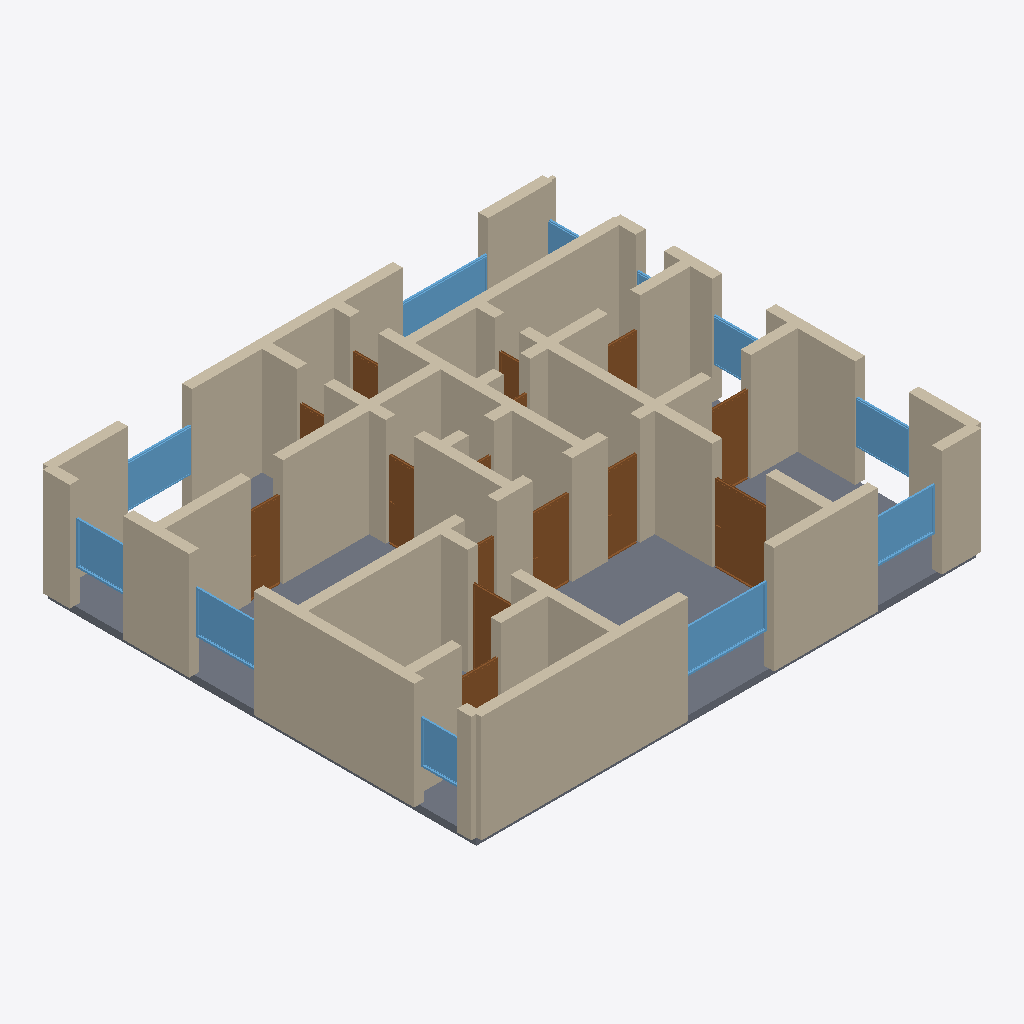
Isometric view of an IFC building model (IFC-SPF (STEP), schema IFC4, length unit metre), seen from the south-west, elements coloured by IFC class: 58 walls (beige), 15 doors (brown), 11 windows (light blue), 1 slab (grey).
Extent 14.3 m × 12.3 m × 3.2 m (x, y, z). Storeys (1): Ground Floor at 0.00 m. Elements (87): 58 IfcWall, 16 IfcDoor, 12 IfcWindow, 1 IfcSlab.

HEADER;
FILE_DESCRIPTION(('ViewDefinition[DesignTransferView]'),'2;1');
FILE_NAME('/dev/null','2026-05-05T15:19:15+05:30',(''),(''),'IfcOpenShell 0.8.5','IfcOpenShell 0.8.5','Nobody');
FILE_SCHEMA(('IFC4'));
ENDSEC;
DATA;
#1=IFCPROJECT('0Shie0Ttb41uiyAVjXmU5m',$,'A Kerala traditional-modern 3 BHK — single-floor variant of ',$,$,$,$,(#10),#5);
#12=IFCSITE('0prltlL694cwynluqITd12',$,'Site',$,$,$,$,$,$,$,$,$,$,$);
#13=IFCBUILDING('17KXaxwEH13fxtMY0BsWV8',$,'Building',$,$,$,$,$,$,$,$,$);
#16=IFCBUILDINGSTOREY('0d2gf4kOn81AVywpi1NkOo',$,'Ground Floor',$,$,#22,$,$,$,$);
#3685=IFCSLAB('1q5aV03nbAAwMgYnulxAqa',$,'Floor',$,$,#3702,#3697,$,.FLOOR.);
#354=IFCWALL('3yJ0sw6XD9aApOAwMwZ5S2',$,'Exterior Wall',$,$,#375,#370,$,$);
#266=IFCWALL('2aQGUQ6Tz30vefnINHPWRC',$,'Exterior Wall',$,$,#287,#282,$,$);
#90=IFCWALL('3h4zeUkinBY8o87ss94aiG',$,'Exterior Wall',$,$,#111,#106,$,$);
#68=IFCWALL('2gbdw9vkvCJ8ZB29n_rVQD',$,'Exterior Wall',$,$,#89,#84,$,$);
#1014=IFCWALL('0GLOSJy4b2HAmsimW4m4WX',$,'Interior Wall',$,$,#1035,#1030,$,$);
#728=IFCWALL('2PIcwRxXTDzflLwbBKam$l',$,'Interior Wall',$,$,#749,#744,$,$);
#332=IFCWALL('1l_W2u9zL7ruJXdNnDcmLq',$,'Exterior Wall',$,$,#353,#348,$,$);
#904=IFCWALL('1wNtI4jBL9JuOxhQ5TkD$k',$,'Interior Wall',$,$,#925,#920,$,$);
#156=IFCWALL('0pPa7qJ7j36u$7XRg2FIrP',$,'Exterior Wall',$,$,#177,#172,$,$);
#486=IFCWALL('0fVRdHRpPFdR1zmUd7EI5W',$,'Interior Wall',$,$,#507,#502,$,$);
#1036=IFCWALL('3_4y0Vx_5Bph2p0KPamP_r',$,'Interior Wall',$,$,#1057,#1052,$,$);
#46=IFCWALL('29uvqEg4P5yw_Uz4LHKx6H',$,'Exterior Wall',$,$,#67,#62,$,$);
#684=IFCWALL('2$2H_qe49D7BO1XcZTg_F_',$,'Interior Wall',$,$,#705,#700,$,$);
#882=IFCWALL('2n2vAwdhzFsx1fBDlJapbc',$,'Interior Wall',$,$,#903,#898,$,$);
#23=IFCWALL('3y_bGlViH5JBIVpYPsmW9z',$,'Exterior Wall',$,$,#45,#39,$,$);
#838=IFCWALL('04ebPQYLD6YwmapR4U7FnQ',$,'Interior Wall',$,$,#859,#854,$,$);
#112=IFCWALL('1ebzDZpvr5euPtbaZ1o0fI',$,'Exterior Wall',$,$,#133,#128,$,$);
#244=IFCWALL('2cDD2VEnL6YRJGGRwYSFs5',$,'Exterior Wall',$,$,#265,#260,$,$);
#288=IFCWALL('0twqwEpMf3XfSdwjn42MXN',$,'Exterior Wall',$,$,#309,#304,$,$);
#310=IFCWALL('0QXNi2TMj0JeuHif7kGFuZ',$,'Exterior Wall',$,$,#331,#326,$,$);
#1555=IFCDOOR('3CJ5KaO9j2egmd7_bD7X6h',$,'Door',$,$,#1639,#1634,$,2.1,1.5,$,$,$);
#420=IFCWALL('0VqLuqmIH5SxGNteh75NM4',$,'Interior Wall',$,$,#441,#436,$,$);
#1234=IFCWALL('1w$fDp2ePEkQZQyoqRdwhx',$,'Interior Wall',$,$,#1255,#1250,$,$);
#750=IFCWALL('22Ienjjdf0HflLQO5m4xnx',$,'Interior Wall',$,$,#771,#766,$,$);
#816=IFCWALL('0dAErUufH4uw_UBbHn_E1W',$,'Interior Wall',$,$,#837,#832,$,$);
#2770=IFCWINDOW('1bkF221mD0YA$0OleGIUJR',$,'Window',$,$,#2824,#2819,$,1.2,2.4,$,$,$);
#640=IFCWALL('1e63loHqXAdBp4laN_bo2l',$,'Interior Wall',$,$,#661,#656,$,$);
#178=IFCWALL('3RaXX9LpD3mwqTenoHzslB',$,'Exterior Wall',$,$,#199,#194,$,$);
#1102=IFCWALL('2FujVhVHjCOvEbwPOVUF7Y',$,'Interior Wall',$,$,#1123,#1118,$,$);
#134=IFCWALL('1CgcXZMxX7I9ltL$DM6Lk8',$,'Exterior Wall',$,$,#155,#150,$,$);
#442=IFCWALL('1NMTEeF450fgRIT73$SarA',$,'Interior Wall',$,$,#463,#458,$,$);
#3045=IFCWINDOW('2c8SMRm_bBevYlxrIKnTyS',$,'Window',$,$,#3099,#3094,$,1.2,1.8,$,$,$);
#3155=IFCWINDOW('1Lm4rssV50HwWnGRdQucUF',$,'Window',$,$,#3209,#3204,$,1.2,2.4,$,$,$);
#1895=IFCDOOR('34T8JWHN5AMP2W4bjjtYVo',$,'Door',$,$,#1979,#1974,$,2.1,1.1,$,$,$);
#2990=IFCWINDOW('2BxzBJ49HFHOJYa4CP$S2K',$,'Window',$,$,#3044,#3039,$,1.2,1.8,$,$,$);
#992=IFCWALL('3P69gVaOz50AUlnXU0aHje',$,'Interior Wall',$,$,#1013,#1008,$,$);
#2825=IFCWINDOW('2lbcoSCwz7Cw0z5Ff8xG2z',$,'Window',$,$,#2879,#2874,$,1.2,1.8,$,$,$);
#1168=IFCWALL('0A8A3vWpvEsubiPEcsNSsa',$,'Interior Wall',$,$,#1189,#1184,$,$);
#398=IFCWALL('2RFIRe9C11kho1UP2ESe01',$,'Interior Wall',$,$,#419,#414,$,$);
#508=IFCWALL('0NeNMNzTLC48u5VYZpKEYF',$,'Interior Wall',$,$,#529,#524,$,$);
#2880=IFCWINDOW('2o_PLSn8j6yRAa1soWDvqm',$,'Window',$,$,#2934,#2929,$,1.2,1.5,$,$,$);
#596=IFCWALL('3$BGlcPQ99xfRGMPH9wBrE',$,'Interior Wall',$,$,#617,#612,$,$);
#552=IFCWALL('0X0hWdcNL2qu$eHi01MN46',$,'Interior Wall',$,$,#573,#568,$,$);
#618=IFCWALL('0EKfX3H0z3qf7Q7HMsK5fa',$,'Interior Wall',$,$,#639,#634,$,$);
#1980=IFCDOOR('1IKZZJfVjCqeTB52f0Ln60',$,'Door',$,$,#2064,#2059,$,2.1,0.9,$,$,$);
#1640=IFCDOOR('2TvUUtxgbEPweyediK9R3M',$,'Door',$,$,#1724,#1719,$,2.1,1.1,$,$,$);
#464=IFCWALL('1x2Nz2cPD5hh9A_zr3qagn',$,'Interior Wall',$,$,#485,#480,$,$);
#2405=IFCDOOR('09nxzGJDn4ROpcz3yeMBeg',$,'Door',$,$,#2489,#2484,$,2.1,0.9,$,$,$);
#376=IFCWALL('1C7kgJTVf9Rhs_SS1TzIyY',$,'Exterior Wall',$,$,#397,#392,$,$);
#3100=IFCWINDOW('1A5Ad_68fAqO8bqozyB3zG',$,'Window',$,$,#3154,#3149,$,1.2,1.5,$,$,$);
#200=IFCWALL('2jT0ty3pX3pxh9f3cnmRCA',$,'Exterior Wall',$,$,#221,#216,$,$);
#970=IFCWALL('2Md_fd4150qhwrawwzStjJ',$,'Interior Wall',$,$,#991,#986,$,$);
#2065=IFCDOOR('2WY17p6U9DhuV0rIcRvXTp',$,'Door',$,$,#2149,#2144,$,2.1,0.8,$,$,$);
#1080=IFCWALL('3ivl3u4TP2_87mDsQ2Dh8l',$,'Interior Wall',$,$,#1101,#1096,$,$);
#860=IFCWALL('1CBuq4GBz4SxMXCmFKBqGR',$,'Interior Wall',$,$,#881,#876,$,$);
#706=IFCWALL('1dt1wSPhv6ghV86DQuQv$T',$,'Interior Wall',$,$,#727,#722,$,$);
#2715=IFCWINDOW('17jDv6P09EDOYAVpoaPF2b',$,'Window',$,$,#2769,#2764,$,1.2,1.2,$,$,$);
#926=IFCWALL('06TS7RelTBAON3kYsWou1J',$,'Interior Wall',$,$,#947,#942,$,$);
#1278=IFCWALL('3cU8efQtP1PhKY0J4RECoF',$,'Interior Wall',$,$,#1299,#1294,$,$);
#1124=IFCWALL('3EcKG_YDDBovXsx3JEiMdG',$,'Interior Wall',$,$,#1145,#1140,$,$);
#772=IFCWALL('0l0Wjm75TF7OxsnRGzQJ2F',$,'Interior Wall',$,$,#793,#788,$,$);
#1470=IFCDOOR('3oP1z2p$90mhgUuY7rqHMC',$,'Door',$,$,#1554,#1549,$,2.1,1.2,$,$,$);
#2935=IFCWINDOW('1$VaNcTOX11A452kDHfFVy',$,'Window',$,$,#2989,#2984,$,1.2,1.5,$,$,$);
#530=IFCWALL('1XMBCsNwXAIvtTfuuxOdAY',$,'Interior Wall',$,$,#551,#546,$,$);
#1058=IFCWALL('1E9e8L16X4BuMNnzBP6HBN',$,'Interior Wall',$,$,#1079,#1074,$,$);
#1385=IFCDOOR('0LQqGH2IH4x8gsBlkvFJDg',$,'Door',$,$,#1469,#1464,$,2.1,1.1,$,$,$);
#1725=IFCDOOR('3GK3XFNLjCdwV5Pjm41AZa',$,'Door',$,$,#1809,#1804,$,2.1,0.9,$,$,$);
#1256=IFCWALL('1$miKxF2P1MQ2rsjNtBVi0',$,'Interior Wall',$,$,#1277,#1272,$,$);
#1212=IFCWALL('3FckS3epH7beqFcHfQERGv',$,'Interior Wall',$,$,#1233,#1228,$,$);
#2575=IFCDOOR('1caw79j0vAGB$3RTdhnQ_d',$,'Door',$,$,#2659,#2654,$,2.1,0.8,$,$,$);
#1190=IFCWALL('21c2reFbXEF9oaaP2TJhdY',$,'Interior Wall',$,$,#1211,#1206,$,$);
#1810=IFCDOOR('1Vu2KTttD9QOcmlh$ysmJw',$,'Door',$,$,#1894,#1889,$,2.1,0.9,$,$,$);
#662=IFCWALL('24ytxctxf0ix0yxxHrlSXd',$,'Interior Wall',$,$,#683,#678,$,$);
#2320=IFCDOOR('0l7lawkx9DsgqcLlCSdiLt',$,'Door',$,$,#2404,#2399,$,2.1,0.7,$,$,$);
#3210=IFCWINDOW('0Li_JjZU143vT_q$1ThxVC',$,'Window',$,$,#3264,#3259,$,1.2,1.8,$,$,$);
#2490=IFCDOOR('1bjXvNX9TEnhl49qwyu9uV',$,'Door',$,$,#2574,#2569,$,2.1,0.75,$,$,$);
#948=IFCWALL('3yrTl730T1YhiRl7CGnuf7',$,'Interior Wall',$,$,#969,#964,$,$);
#794=IFCWALL('3qk6myOjD8WgfnXzLCoR4z',$,'Interior Wall',$,$,#815,#810,$,$);
#1146=IFCWALL('37g8bEuxv9KQkDX800M6RB',$,'Interior Wall',$,$,#1167,#1162,$,$);
#574=IFCWALL('2Oc0XUeiPDg83mbTl8xEkI',$,'Interior Wall',$,$,#595,#590,$,$);
#222=IFCWALL('2n7ZWHawfDRPc4bSQpSzqa',$,'Exterior Wall',$,$,#243,#238,$,$);
#2235=IFCDOOR('0mDY9qw4r44v4z32k6Czmo',$,'Door',$,$,#2319,#2314,$,2.1,0.75,$,$,$);
#3265=IFCWINDOW('1BlTyx6KHB8hHsJ6BLXKTe',$,'Window',$,$,#3319,#3314,$,1.2,0.8,$,$,$);
#2150=IFCDOOR('3L2zas1Y14re4p4pSlBFog',$,'Door',$,$,#2234,#2229,$,2.1,0.7,$,$,$);
ENDSEC;
